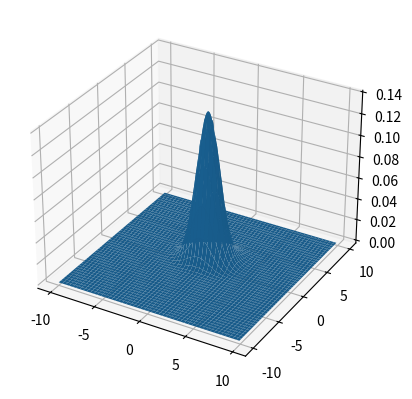

Write the Python code that produced this figure.
import matplotlib.pyplot as plt
import numpy as np
import scipy as sc
import matplotlib
from matplotlib import cm
from matplotlib.ticker import LinearLocator

mu_1 = np.array([0.4, 0.8])
mu_2 = np.array([1.5, 2.7])
p_omega_1 = 0.95
p_omega_2 = 0.05

sigma = np.array([[1.5, 0], [0, .8]])
x = np.array([1, 0])
x_0 = np.arange(-10, 10, .1)
x_1 = np.arange(-10, 10, .1)
x_0, x_1 = np.meshgrid(x_0, x_1)


def distribution_prices(x_0, x_1, mu, sigma):
    d = mu.shape[0]
    p = np.zeros([x_0.shape[0], x_0.shape[1]])
    for i in range(x_0.shape[0]):
        for j in range(x_1.shape[0]):
            p[i][j] = 1 / (pow((2 * np.pi), (d / 2)) * np.sqrt(np.linalg.det(sigma))) * np.exp(
                -0.5 * np.matmul(np.matmul(np.transpose(np.subtract([x_0[i][j], x_1[i][j]], mu)), np.linalg.inv(sigma)),
                                 np.subtract([x_0[i][j], x_1[i][j]], mu)))
    return p


# print(distribution_prices(x_0,x_1,mu_1, sigma))


def probability_distribution(x_0, x_1, mu_1, mu_2, sigma_1, sigma_2):
    d = mu_1.shape[0]

    probability_distrib = distribution_prices(x_0, x_1, mu_1, sigma_1) * p_omega_1 + distribution_prices(x_0, x_1, mu_2,
                                                                                                         sigma_2) * p_omega_2
    return probability_distrib


distribution = probability_distribution(x_0, x_1, mu_1, mu_2, sigma, sigma)
fig = plt.figure()
ax = plt.axes(projection='3d')
surface_mu_1 = ax.plot_surface(x_0, x_1, distribution)
plt.show()


def discriminant_function(x_0, x_1, mu, sigma, a_priori):
    g = np.zeros([x_0.shape[0], x_0.shape[1]])

    for i in range(x_0.shape[0]):
        for j in range(x_1.shape[0]):
            g[i][j] = -0.5 * np.matmul(
                np.matmul(np.transpose(np.subtract([x_0[i][j], x_1[i][j]], mu)), np.linalg.inv(sigma)),
                (np.subtract([x_0[i][j], x_1[i][j]], mu))) + np.log(a_priori)

    return g


fig, ax = plt.subplots(subplot_kw={"projection": "3d"})


# x = discriminant_function(x_0, x_1, mu_2, sigma, p_omega_2)
# y = discriminant_function(x_0, x_1, mu_1, sigma, p_omega_1)
#
# fig = plt.figure()
# fig.add_subplot()
# surf = ax.plot_surface(x_0, x_1, x)
# surf = ax.plot_surface(x_0, x_1, y)
#
# ax = plt.axes(projection='3d')
# ax.set_xlabel('x')
# ax.set_ylabel('y')
# ax.set_zlabel('z')
# plt.show()


def bayes_error(p_omega_1, p_omega_2, mu_1, mu_2, sigma):
    case_1 = discriminant_function(x, mu_1, sigma, p_omega_1)
    case_2 = discriminant_function(x, mu_2, sigma, p_omega_2)

    # case =
    pass
